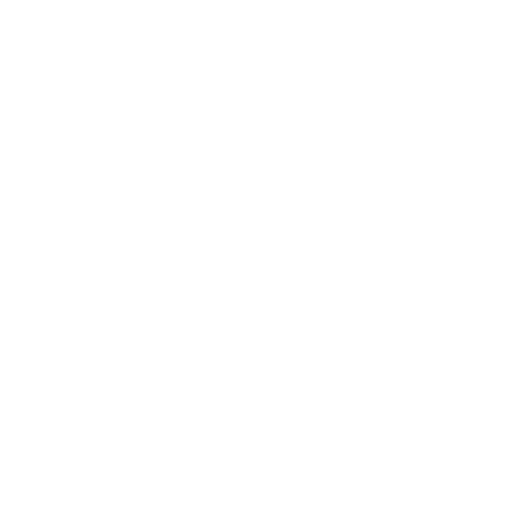
t = 0.00 s
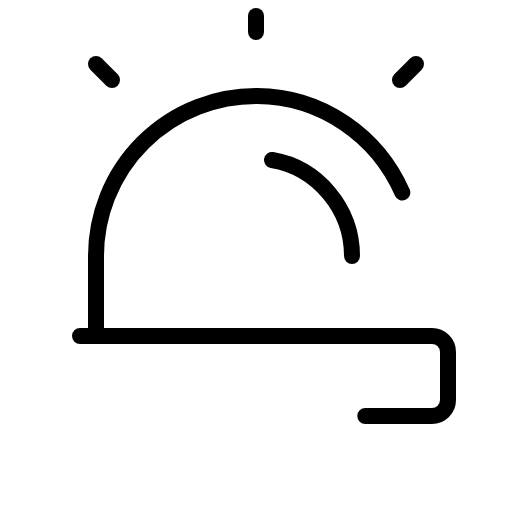
t = 0.38 s
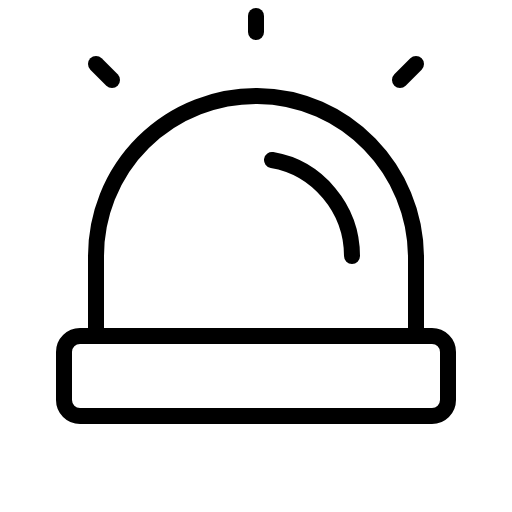
t = 1.13 s
t = 1.50 s: frame unchanged from t = 1.13 s, image omitted
t = 1.88 s: frame unchanged from t = 1.13 s, image omitted
t = 2.63 s: frame unchanged from t = 1.13 s, image omitted

The animated SVG that drew these frames (rendered in a browser with its animation timeline set to each time). Animation: 1 CSS @keyframes rule; one cycle of 3.00 s, repeats indefinitely.

<svg xmlns="http://www.w3.org/2000/svg" viewBox="0 0 256 256">
  <style>
    .draw-line {
      stroke-dasharray: 2000;
      stroke-dashoffset: 0;
    }
    svg:hover .draw-line {
      animation: phosphor-draw-in 3s ease-in-out infinite alternate;
    }
    @keyframes phosphor-draw-in {
      0%   { stroke-dashoffset: 2000; }
      50%  { stroke-dashoffset: 0; }
      100% { stroke-dashoffset: 0; }
    }
  </style><rect width="256" height="256" fill="none"/><line x1="128" y1="16" x2="128" y2="8" fill="none" stroke="currentColor" stroke-linecap="round" stroke-linejoin="round" stroke-width="8" class="draw-line"/><line x1="200" y1="40" x2="208" y2="32" fill="none" stroke="currentColor" stroke-linecap="round" stroke-linejoin="round" stroke-width="8" class="draw-line"/><line x1="56" y1="40" x2="48" y2="32" fill="none" stroke="currentColor" stroke-linecap="round" stroke-linejoin="round" stroke-width="8" class="draw-line"/><path d="M48,168V128a80,80,0,0,1,80.61-80c44.11.33,79.39,36.89,79.39,81v39" fill="none" stroke="currentColor" stroke-linecap="round" stroke-linejoin="round" stroke-width="8" class="draw-line"/><path d="M136,80c22.7,3.81,40,24.22,40,48" fill="none" stroke="currentColor" stroke-linecap="round" stroke-linejoin="round" stroke-width="8" class="draw-line"/><rect x="32" y="168" width="192" height="40" rx="8" fill="none" stroke="currentColor" stroke-linecap="round" stroke-linejoin="round" stroke-width="8" class="draw-line"/></svg>
